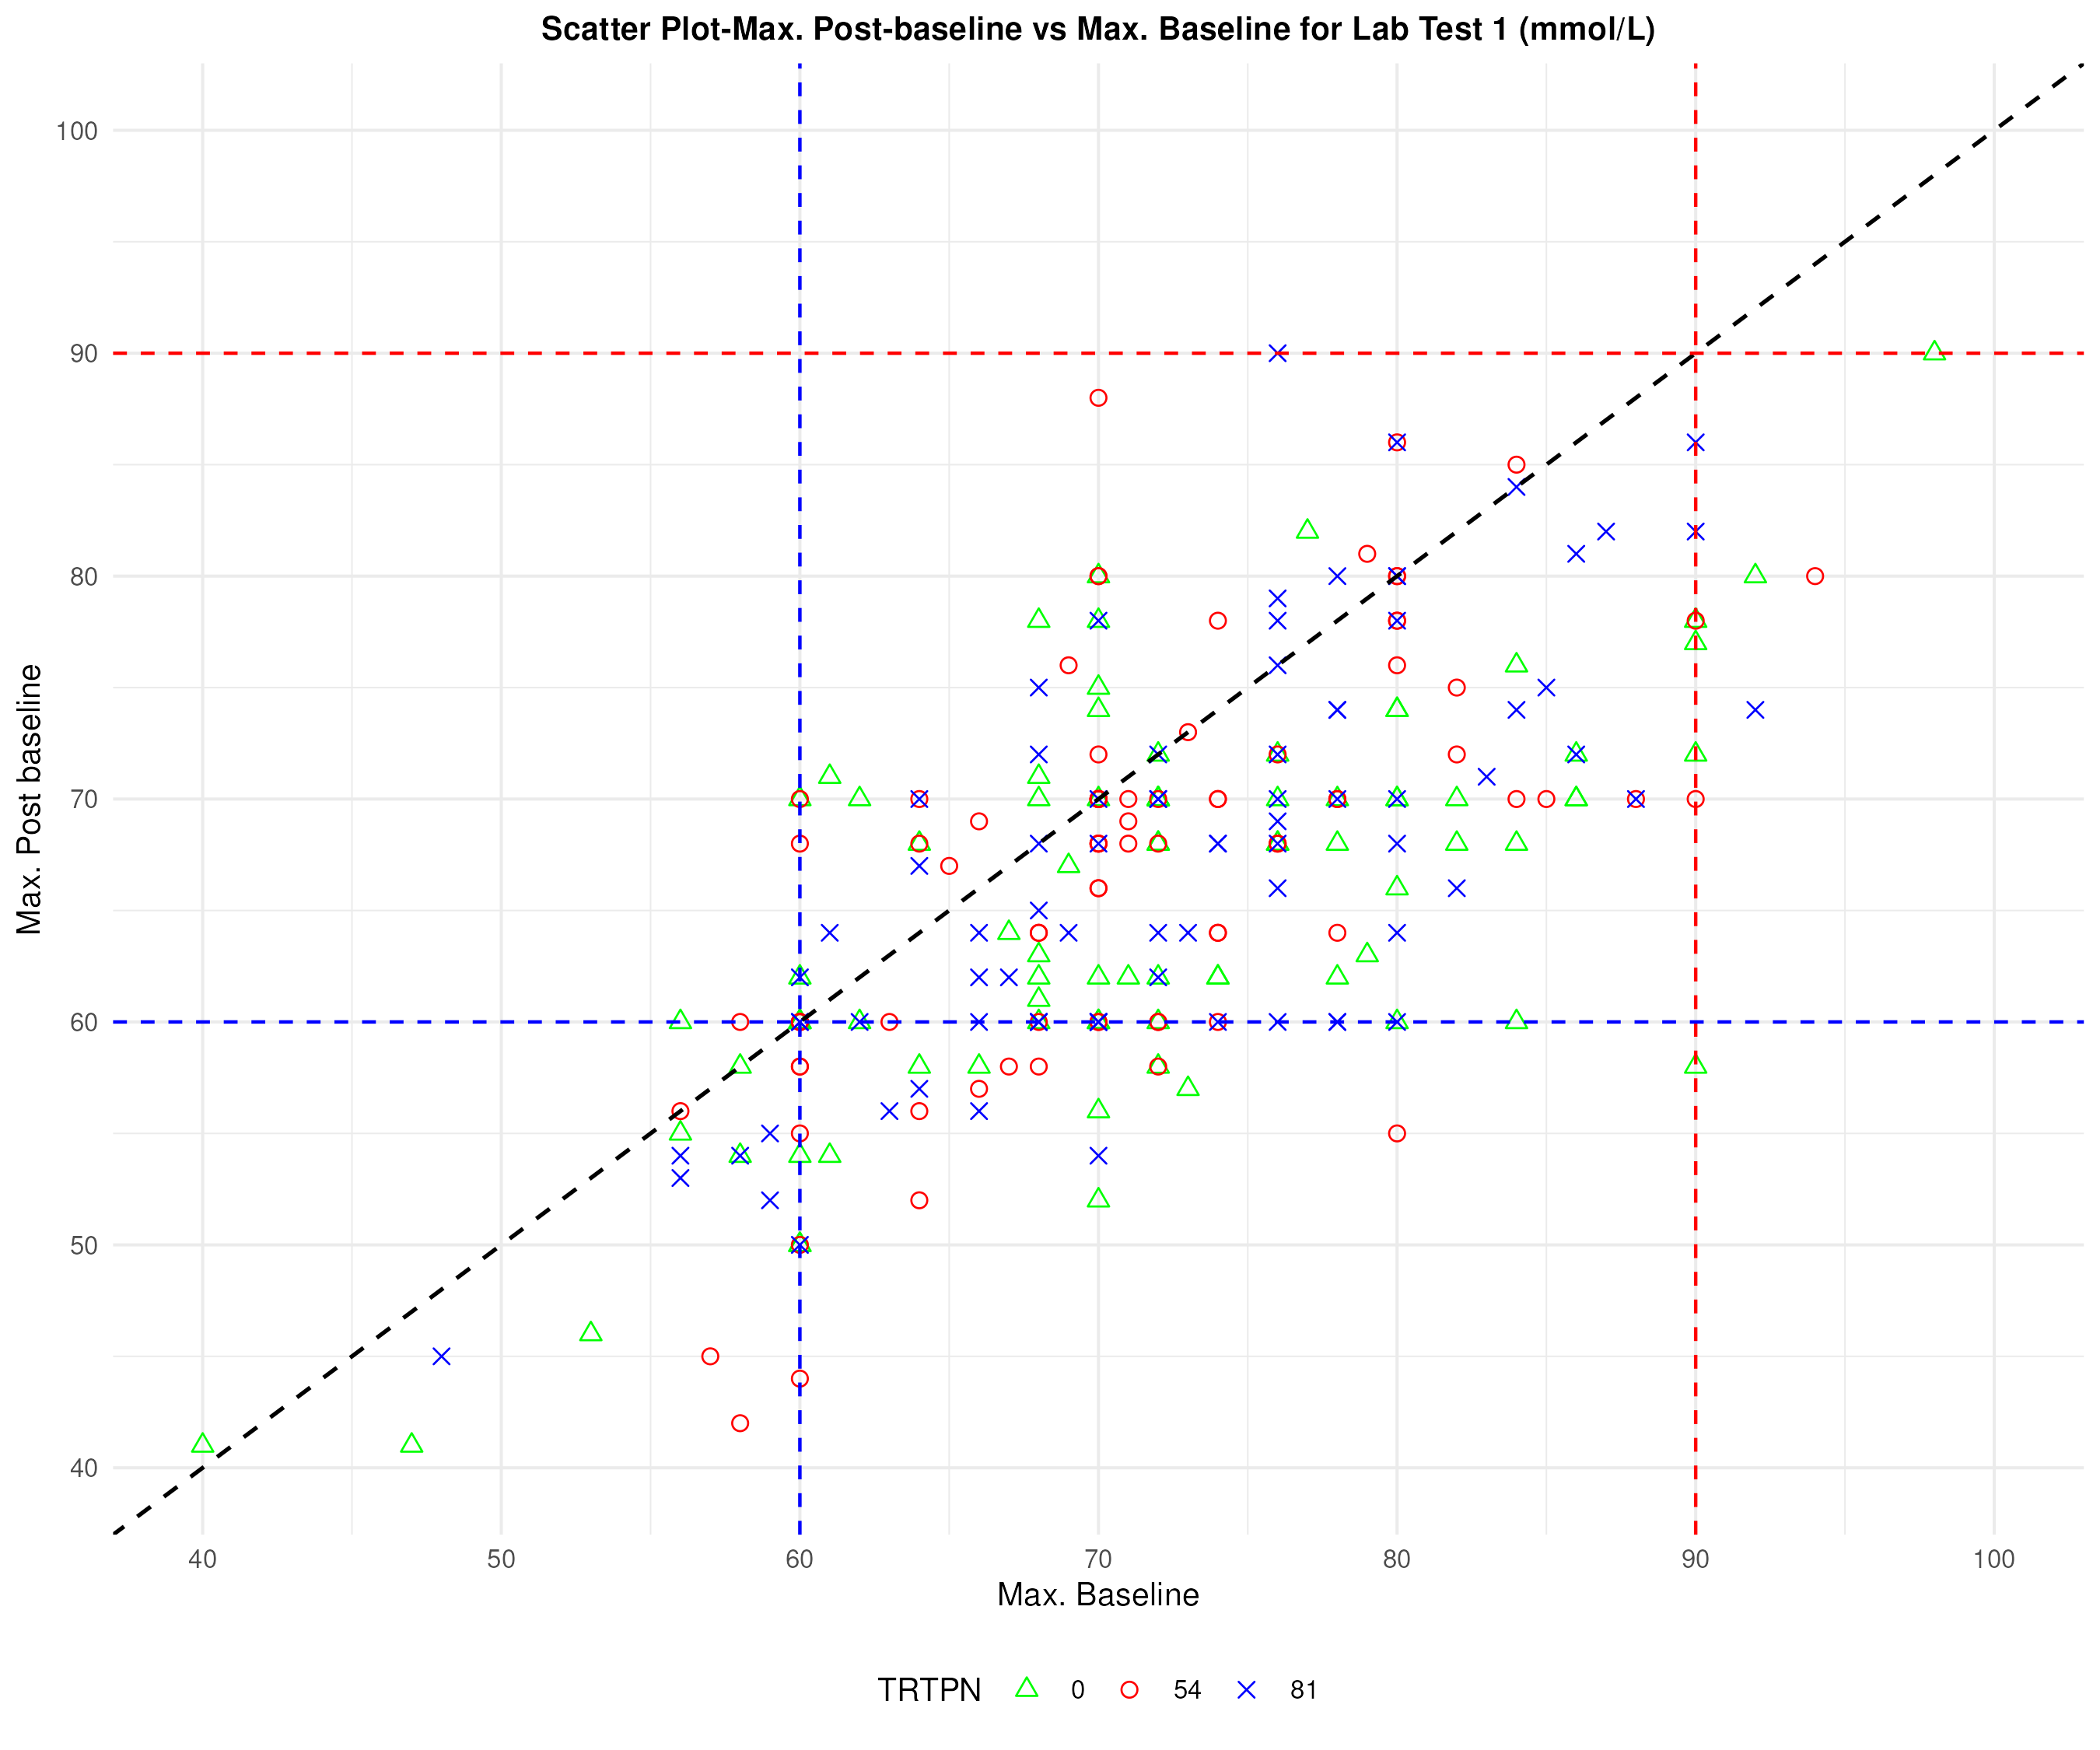

The data file committed next to this chart (first rows):
USUBJID, TRTPN, BASE, AVAL, REF, BNRIND, ANRIND, ANRLO, ANRHI
01-701-1015, 0, 56, 55, 56, Low, Low, 60, 90
01-701-1023, 0, 77, 82, 77, Normal, Normal, 60, 90
01-701-1047, 0, 61, 71, 61, Normal, Normal, 60, 90
01-701-1118, 0, 71, 62, 71, Normal, Normal, 60, 90
01-701-1130, 0, 68, 63, 68, Normal, Normal, 60, 90
01-701-1153, 0, 60, 54, 60, Normal, Low, 60, 90
01-701-1203, 0, 40, 41, 40, Low, Low, 60, 90
01-701-1234, 0, 76, 72, 76, Normal, Normal, 60, 90
01-701-1345, 0, 47, 41, 47, Low, Low, 60, 90
01-701-1363, 0, 53, 46, 53, Low, Low, 60, 90
01-701-1387, 0, 69, 67, 69, Normal, Normal, 60, 90
01-701-1392, 0, 67, 64, 67, Normal, Normal, 60, 90
01-701-1415, 0, 61, 54, 61, Normal, Low, 60, 90
01-701-1440, 0, 68, 61, 68, Normal, Normal, 60, 90
01-703-1042, 0, 56, 60, 56, Low, Normal, 60, 90
01-703-1096, 0, 70, 74, 70, Normal, Normal, 60, 90
01-703-1100, 0, 78, 70, 78, Normal, Normal, 60, 90
01-703-1175, 0, 90, 58, 90, Normal, Low, 60, 90
01-703-1210, 0, 70, 62, 70, Normal, Normal, 60, 90
01-703-1299, 0, 64, 58, 64, Normal, Low, 60, 90
01-704-1010, 0, 86, 72, 86, Normal, Normal, 60, 90
01-704-1127, 0, 60, 60, 60, Normal, Normal, 60, 90
01-704-1164, 0, 60, 60, 60, Normal, Normal, 60, 90
01-704-1233, 0, 70, 78, 70, Normal, Normal, 60, 90
01-704-1260, 0, 76, 70, 76, Normal, Normal, 60, 90
01-704-1351, 0, 78, 68, 78, Normal, Normal, 60, 90
01-704-1388, 0, 76, 68, 76, Normal, Normal, 60, 90
01-704-1435, 0, 82, 68, 82, Normal, Normal, 60, 90
01-704-1445, 0, 72, 68, 72, Normal, Normal, 60, 90
01-705-1059, 0, 80, 70, 80, Normal, Normal, 60, 90
01-705-1186, 0, 70, 70, 70, Normal, Normal, 60, 90
01-705-1282, 0, 70, 75, 70, Normal, Normal, 60, 90
01-705-1349, 0, 60, 60, 60, Normal, Normal, 60, 90
01-706-1041, 0, 80, 74, 80, Normal, Normal, 60, 90
01-707-1206, 0, 84, 68, 84, Normal, Normal, 60, 90
01-708-1087, 0, 76, 68, 76, Normal, Normal, 60, 90
01-708-1158, 0, 68, 78, 68, Normal, Normal, 60, 90
01-708-1171, 0, 70, 60, 70, Normal, Normal, 60, 90
01-708-1253, 0, 86, 70, 86, Normal, Normal, 60, 90
01-708-1286, 0, 72, 60, 72, Normal, Normal, 60, 90
01-708-1296, 0, 80, 70, 80, Normal, Normal, 60, 90
01-708-1316, 0, 70, 52, 70, Normal, Low, 60, 90
01-708-1342, 0, 80, 60, 80, Normal, Normal, 60, 90
01-708-1378, 0, 78, 62, 78, Normal, Normal, 60, 90
01-709-1001, 0, 84, 60, 84, Normal, Normal, 60, 90
01-709-1088, 0, 72, 70, 72, Normal, Normal, 60, 90
01-709-1259, 0, 66, 58, 66, Normal, Low, 60, 90
01-709-1301, 0, 82, 70, 82, Normal, Normal, 60, 90
01-709-1306, 0, 80, 74, 80, Normal, Normal, 60, 90
01-709-1312, 0, 90, 72, 90, Normal, Normal, 60, 90
01-709-1339, 0, 72, 62, 72, Normal, Normal, 60, 90
01-710-1027, 0, 80, 66, 80, Normal, Normal, 60, 90
01-710-1060, 0, 70, 80, 70, Normal, Normal, 60, 90
01-710-1077, 0, 86, 70, 86, Normal, Normal, 60, 90
01-710-1078, 0, 62, 70, 62, Normal, Normal, 60, 90
01-710-1183, 0, 92, 80, 92, High, Normal, 60, 90
01-710-1264, 0, 72, 68, 72, Normal, Normal, 60, 90
01-710-1271, 0, 68, 70, 68, Normal, Normal, 60, 90
01-710-1314, 0, 60, 50, 60, Normal, Low, 60, 90
01-710-1315, 0, 98, 90, 98, High, Normal, 60, 90
... 190 more rows
